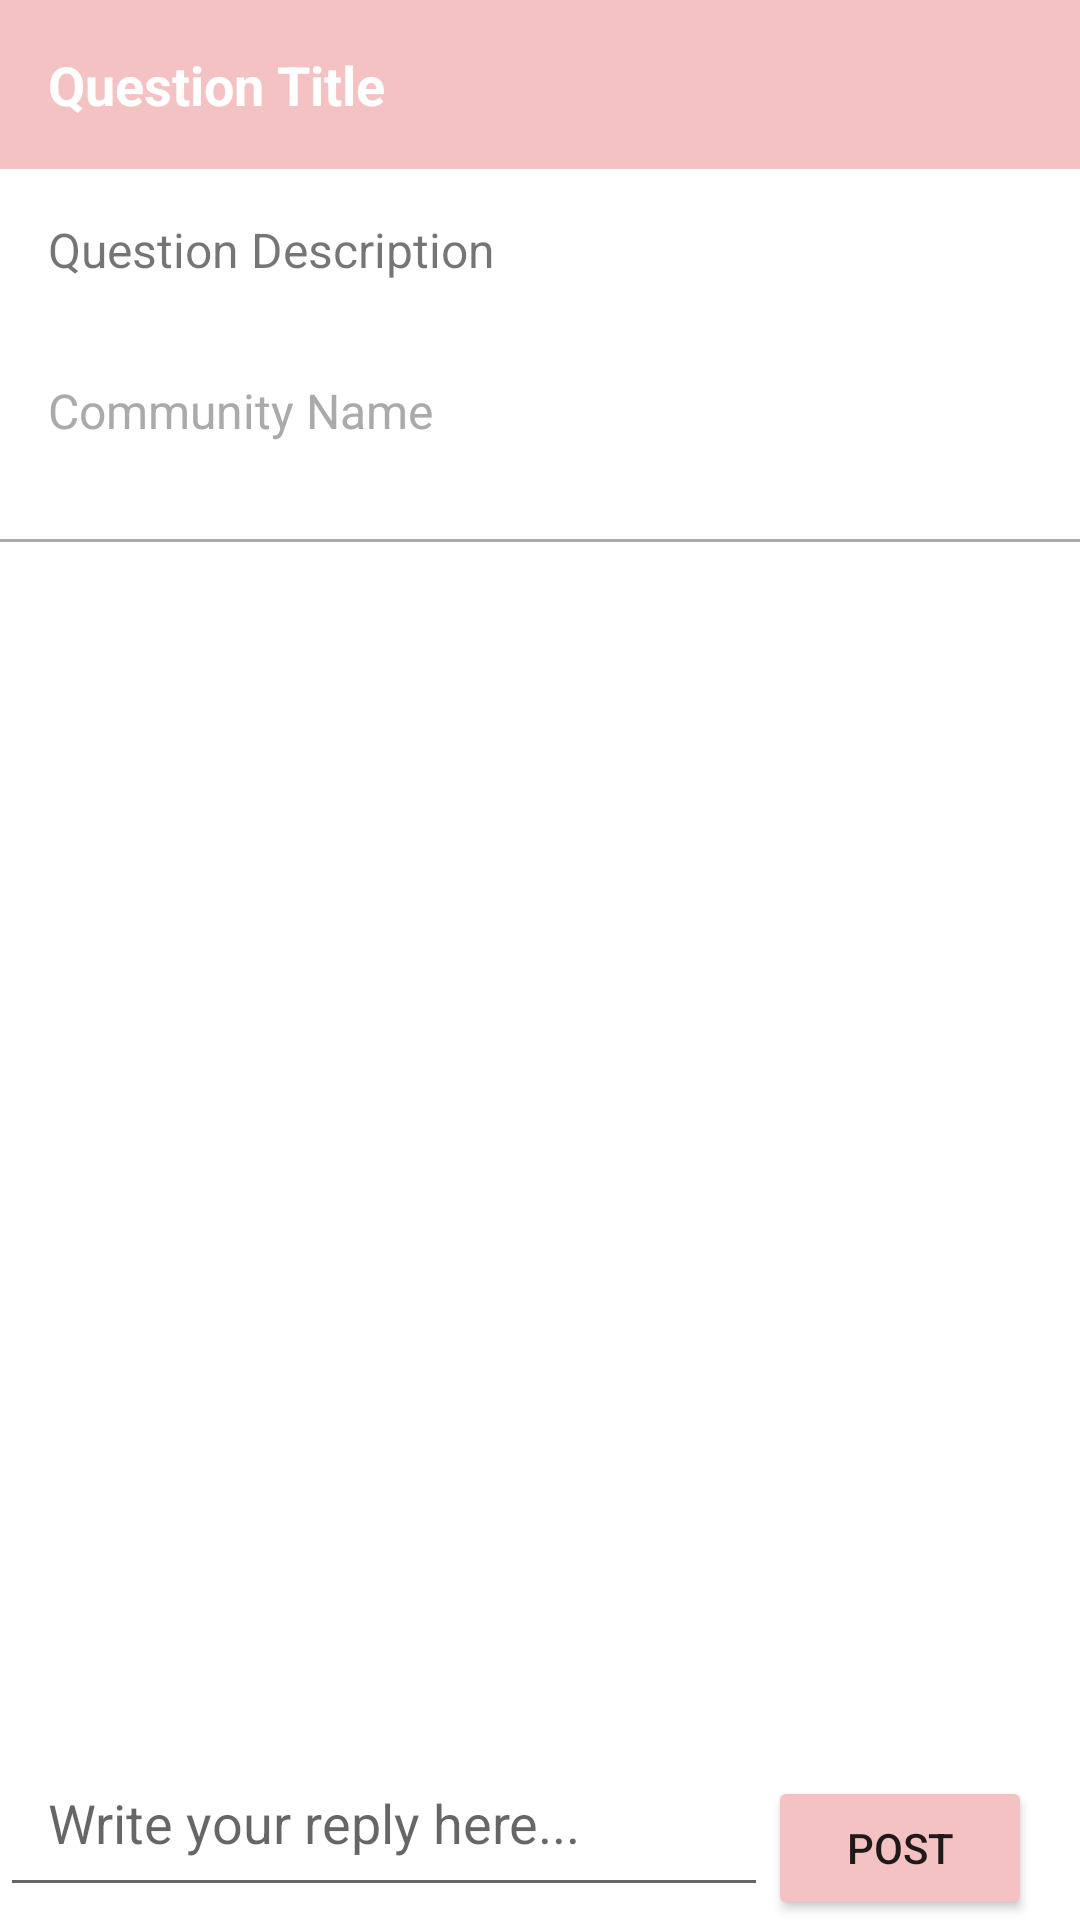

This screen was rendered from an Android layout file. Write that file and the resources it references.
<!-- AndroidManifest.xml: application theme Theme.StudyLink_Studio_DIT2B03 -->
<!-- res/layout/question_detail.xml -->
<RelativeLayout xmlns:android="http://schemas.android.com/apk/res/android"
    android:layout_width="match_parent"
    android:layout_height="match_parent">

    
    <RelativeLayout
        android:id="@+id/questionDetailsLayout"
        android:layout_width="match_parent"
        android:layout_height="wrap_content"
        android:background="@color/baby_pink">

        
        <TextView
            android:id="@+id/questionTitleTextView"
            android:layout_width="wrap_content"
            android:layout_height="wrap_content"
            android:text="Question Title"
            android:textSize="18sp"
            android:textStyle="bold"
            android:padding="16dp"
            android:textColor="@android:color/white"/>

        
        <ImageView
            android:id="@+id/editIcon"
            android:layout_width="wrap_content"
            android:layout_height="wrap_content"
            android:src="@drawable/edit_icon"
            android:layout_alignParentEnd="true"
            android:layout_marginEnd="16dp"
            android:visibility="gone"/>

        <ImageView
            android:id="@+id/deleteIcon"
            android:layout_width="wrap_content"
            android:layout_height="wrap_content"
            android:src="@drawable/delete_icon"
            android:layout_toLeftOf="@id/editIcon"
            android:layout_marginEnd="16dp"
            android:visibility="gone"/>

        
        <ImageView
            android:id="@+id/saveIcon"
            android:layout_width="wrap_content"
            android:layout_height="wrap_content"
            android:src="@drawable/save_icon"
            android:layout_alignParentEnd="true"
            android:layout_marginEnd="16dp"
            android:visibility="gone"/>

    </RelativeLayout>

    <ImageView
        android:id="@+id/questionImageView"
        android:layout_width="match_parent"
        android:layout_height="200dp"
        android:scaleType="centerCrop"
        android:visibility="gone"
        android:layout_below="@id/questionDetailsLayout"/>

    <TextView
        android:id="@+id/questionDescriptionTextView"
        android:layout_width="match_parent"
        android:layout_height="wrap_content"
        android:layout_below="@id/questionImageView"
        android:text="Question Description"
        android:textSize="16sp"
        android:padding="16dp"/>

    <TextView
        android:id="@+id/communityNameTextView"
        android:layout_width="match_parent"
        android:layout_height="wrap_content"
        android:layout_below="@id/questionDescriptionTextView"
        android:text="Community Name"
        android:textSize="16sp"
        android:textColor="@android:color/darker_gray"
        android:padding="16dp"/>

    <View
        android:id="@+id/divider"
        android:layout_width="match_parent"
        android:layout_height="1dp"
        android:background="@android:color/darker_gray"
        android:layout_marginTop="16dp"
        android:layout_marginBottom="16dp"
        android:layout_below="@id/communityNameTextView"/>

    
    <ScrollView
        android:id="@+id/repliesScrollView"
        android:layout_width="match_parent"
        android:layout_height="wrap_content"
        android:layout_below="@id/divider"
        android:layout_above="@id/replyEditText">

        <LinearLayout
            android:id="@+id/repliesLinearLayout"
            android:layout_width="match_parent"
            android:layout_height="wrap_content"
            android:orientation="vertical"/>

    </ScrollView>

    

    

    <EditText
        android:id="@+id/replyEditText"
        android:layout_width="match_parent"
        android:layout_height="wrap_content"
        android:layout_above="@id/postButton"
        android:layout_marginRight="0dp"
        android:layout_marginBottom="-44dp"
        android:layout_toLeftOf="@id/postButton"
        android:hint="Write your reply here..."
        android:padding="16dp" />

    <Button
        android:id="@+id/postButton"
        android:layout_width="wrap_content"
        android:layout_height="wrap_content"
        android:text="Post"
        android:layout_alignParentBottom="true"
        android:layout_alignParentRight="true"
        android:layout_marginRight="16dp"/>
</RelativeLayout>
<!-- resources referenced by this layout -->
<resources>
  <color name="baby_pink">#F4C2C2</color>
  <!-- drawable delete_icon (drawable) -->
  <vector android:alpha="0.86" android:height="24dp"
      android:tint="#030303" android:viewportHeight="24"
      android:viewportWidth="24" android:width="24dp" xmlns:android="http://schemas.android.com/apk/res/android">
      <path android:fillColor="@android:color/white" android:pathData="M6,19c0,1.1 0.9,2 2,2h8c1.1,0 2,-0.9 2,-2V7H6v12zM19,4h-3.5l-1,-1h-5l-1,1H5v2h14V4z"/>
  </vector>
  <!-- drawable edit_icon (drawable) -->
  <vector android:alpha="0.86" android:height="24dp"
      android:tint="#030303" android:viewportHeight="24"
      android:viewportWidth="24" android:width="24dp" xmlns:android="http://schemas.android.com/apk/res/android">
      <path android:fillColor="@android:color/white" android:pathData="M3,17.25V21h3.75L17.81,9.94l-3.75,-3.75L3,17.25zM20.71,7.04c0.39,-0.39 0.39,-1.02 0,-1.41l-2.34,-2.34c-0.39,-0.39 -1.02,-0.39 -1.41,0l-1.83,1.83 3.75,3.75 1.83,-1.83z"/>
  </vector>
  <!-- drawable save_icon (drawable) -->
  <selector xmlns:android="http://schemas.android.com/apk/res/android">
      <item android:drawable="@drawable/save_icon_clicked" android:state_pressed="true"/>
      <item android:drawable="@drawable/save_icon_default"/>
  </selector>
  <style name="Theme.StudyLink_Studio_DIT2B03" parent="Theme.MaterialComponents.DayNight.DarkActionBar">
          
          <item name="windowActionBar">false</item>
          <item name="windowNoTitle">true</item>
          <item name="colorPrimary">@color/black</item>
          <item name="colorPrimaryVariant">@color/purple_700</item>
          <item name="colorOnPrimary">@color/white</item>
          
          <item name="colorSecondary">@color/teal_200</item>
          <item name="colorSecondaryVariant">@color/teal_700</item>
          <item name="colorOnSecondary">@color/black</item>
          <item name="colorButtonNormal">@color/baby_pink</item>
          
          
          
      </style>
  <!-- drawable save_icon_clicked (drawable) -->
  <vector android:alpha="0.86" android:height="24dp"
      android:tint="#C18109" android:viewportHeight="24"
      android:viewportWidth="24" android:width="24dp" xmlns:android="http://schemas.android.com/apk/res/android">
      <path android:fillColor="@android:color/white" android:pathData="M19,21l-7,-3l-7,3V5c0,-1.1 0.9,-2 2,-2l7,0c-0.63,0.84 -1,1.87 -1,3c0,2.76 2.24,5 5,5c0.34,0 0.68,-0.03 1,-0.1V21zM17.83,9L15,6.17l1.41,-1.41l1.41,1.41l3.54,-3.54l1.41,1.41L17.83,9z"/>
  </vector>
  <!-- drawable save_icon_default (drawable) -->
  <vector android:alpha="0.86" android:height="24dp"
      android:tint="#030303" android:viewportHeight="24"
      android:viewportWidth="24" android:width="24dp" xmlns:android="http://schemas.android.com/apk/res/android">
      <path android:fillColor="@android:color/white" android:pathData="M17,3H7c-1.1,0 -1.99,0.9 -1.99,2L5,21l7,-3 7,3V5c0,-1.1 -0.9,-2 -2,-2z"/>
  </vector>
  <color name="black">#FF000000</color>
  <color name="purple_700">#FF3700B3</color>
  <color name="white">#FFFFFFFF</color>
  <color name="teal_200">#FF03DAC5</color>
  <color name="teal_700">#FF018786</color>
</resources>
